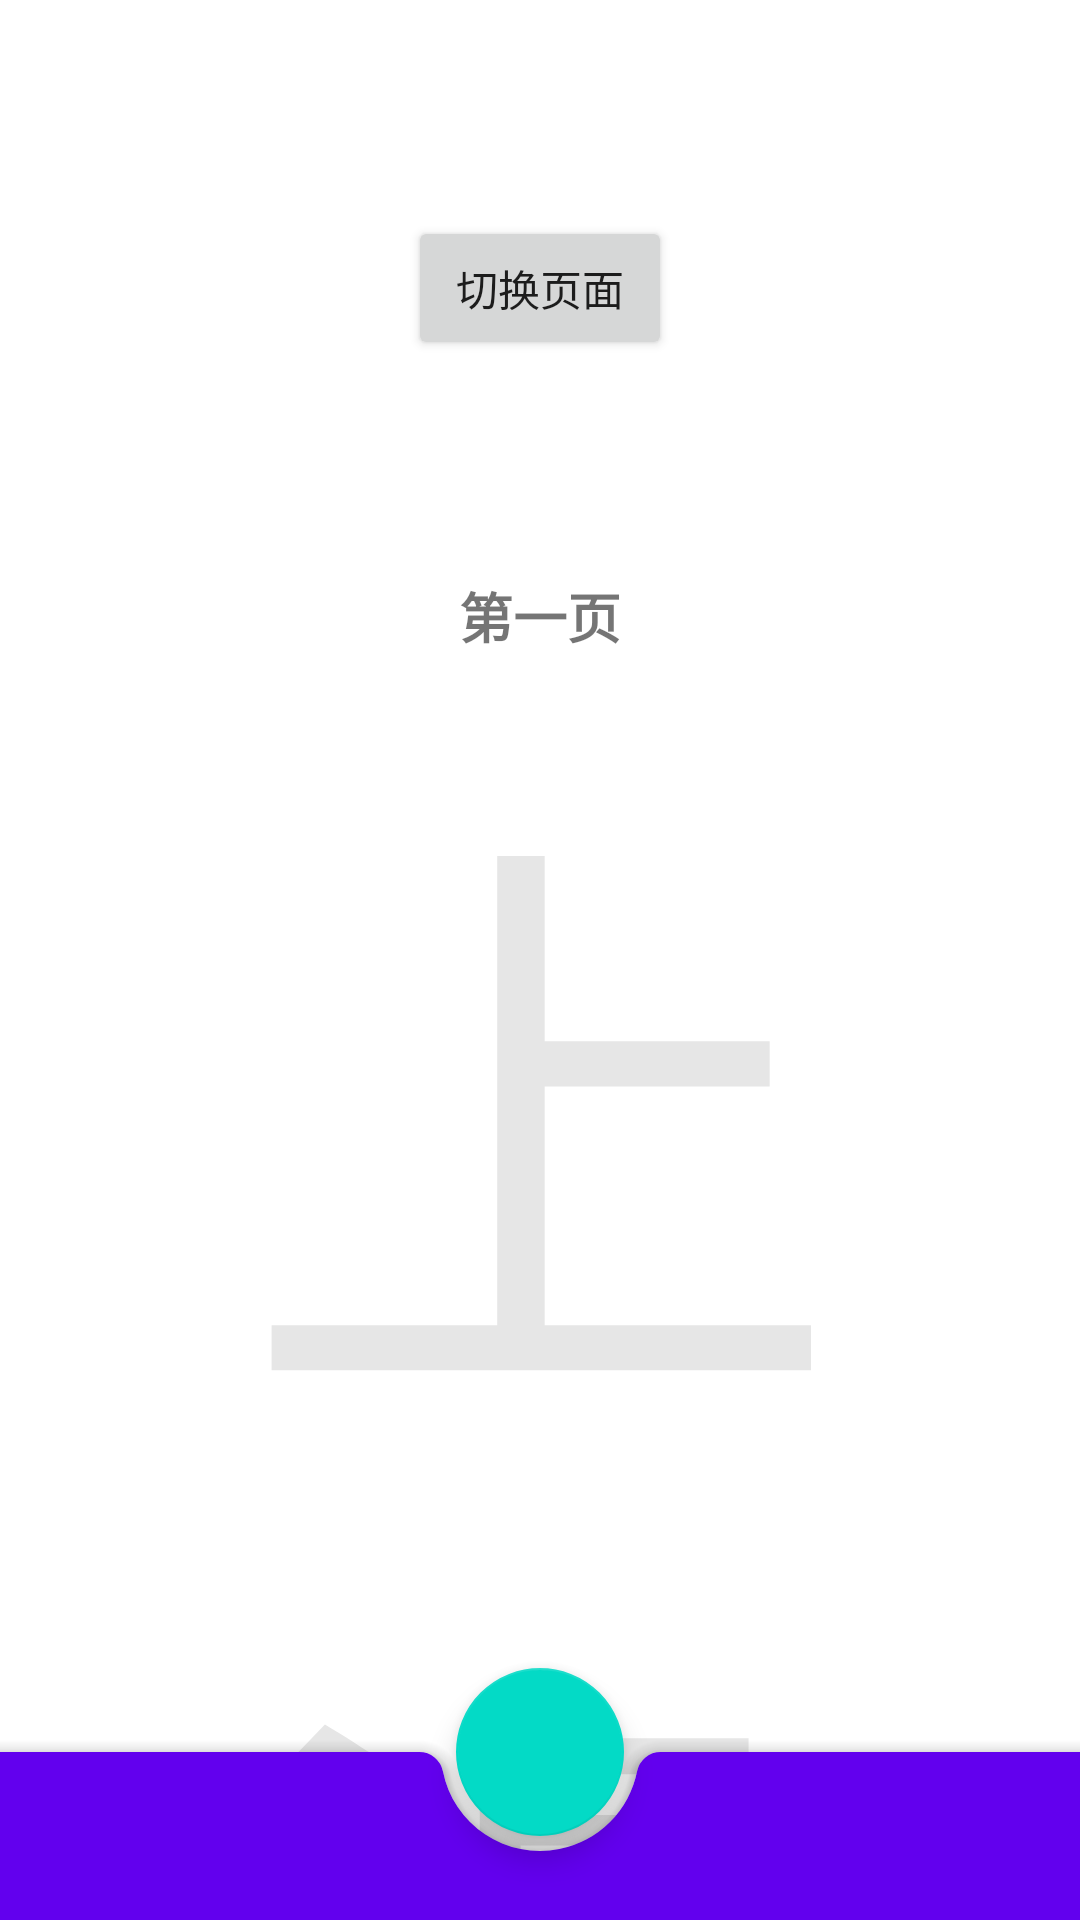

The Android layout XML behind this screen, and the referenced resources:
<!-- AndroidManifest.xml: application theme Theme.BottomAppBar -->
<!-- res/layout/action_activity.xml -->
<?xml version="1.0" encoding="utf-8"?>
<androidx.coordinatorlayout.widget.CoordinatorLayout xmlns:android="http://schemas.android.com/apk/res/android"
    xmlns:app="http://schemas.android.com/apk/res-auto"
    android:layout_width="match_parent"
    android:layout_height="match_parent"
    app:layout_constraintBottom_toBottomOf="parent"
    app:layout_constraintEnd_toEndOf="parent"
    app:layout_constraintStart_toStartOf="parent"
    app:layout_constraintTop_toBottomOf="@+id/countView">

    <androidx.core.widget.NestedScrollView
        android:layout_width="match_parent"
        android:layout_height="match_parent">

        <androidx.constraintlayout.widget.ConstraintLayout
            android:id="@+id/constraintLayout"
            android:layout_width="match_parent"
            android:layout_height="match_parent">

            <View
                android:id="@+id/view"
                android:layout_width="100dp"
                android:layout_height="720dp"
                android:layout_marginStart="8dp"
                android:layout_marginEnd="8dp"
                app:layout_constraintBottom_toBottomOf="parent"
                app:layout_constraintEnd_toEndOf="parent"
                app:layout_constraintStart_toStartOf="parent"
                app:layout_constraintTop_toTopOf="parent" />

            <Button
                android:id="@+id/toggleBtn"
                android:layout_width="wrap_content"
                android:layout_height="wrap_content"
                android:layout_marginTop="72dp"
                android:text="@string/text_toggle_page"
                app:layout_constraintEnd_toEndOf="parent"
                app:layout_constraintStart_toStartOf="parent"
                app:layout_constraintTop_toTopOf="parent" />

            <TextView
                android:id="@+id/countView"
                android:layout_width="wrap_content"
                android:layout_height="wrap_content"
                android:layout_marginVertical="72dp"
                android:text="@string/text_first_page"
                android:textSize="18sp"
                android:textStyle="bold"
                app:layout_constraintEnd_toEndOf="@+id/toggleBtn"
                app:layout_constraintStart_toStartOf="@+id/toggleBtn"
                app:layout_constraintTop_toBottomOf="@+id/toggleBtn" />

            <TextView
                android:layout_width="match_parent"
                android:layout_height="match_parent"
                android:gravity="center"
                android:text="上滑滚动页面"
                android:textColor="#e6e6e6"
                android:textSize="200sp"
                app:layout_constraintTop_toBottomOf="@+id/countView" />
        </androidx.constraintlayout.widget.ConstraintLayout>
    </androidx.core.widget.NestedScrollView>

    <com.google.android.material.floatingactionbutton.FloatingActionButton
        android:id="@+id/fab"
        android:layout_width="wrap_content"
        android:layout_height="wrap_content"
        android:src="@drawable/ic_add_white_24dp"
        app:fabSize="normal"
        app:layout_anchor="@id/bottomAppBar" />

    <com.google.android.material.bottomappbar.BottomAppBar
        android:id="@+id/bottomAppBar"
        android:layout_width="match_parent"
        android:layout_height="wrap_content"
        android:layout_gravity="bottom"
        android:backgroundTint="@color/colorPrimary"
        app:fabAlignmentMode="center"
        app:hideOnScroll="true"
        app:layout_scrollFlags="scroll|enterAlways"
        app:navigationIcon="@drawable/ic_menu_white_24dp" />
</androidx.coordinatorlayout.widget.CoordinatorLayout>
<!-- resources referenced by this layout -->
<resources>
  <string name="text_first_page">第一页</string>
  <string name="text_toggle_page">切换页面</string>
  <style name="Theme.BottomAppBar" parent="Theme.MaterialComponents.Light.NoActionBar">
          
          <item name="colorPrimary">@color/colorPrimary</item>
          <item name="colorPrimaryDark">@color/colorPrimaryDark</item>
          <item name="colorAccent">@color/colorAccent</item>
      </style>
  <!-- not gathered from this repository: default colours our renderer supplied (Android Studio template values) -->
  <color name="colorPrimary">#FF6200EE</color>
  <color name="colorPrimaryDark">#FF3700B3</color>
  <color name="colorAccent">#FF03DAC5</color>
</resources>
